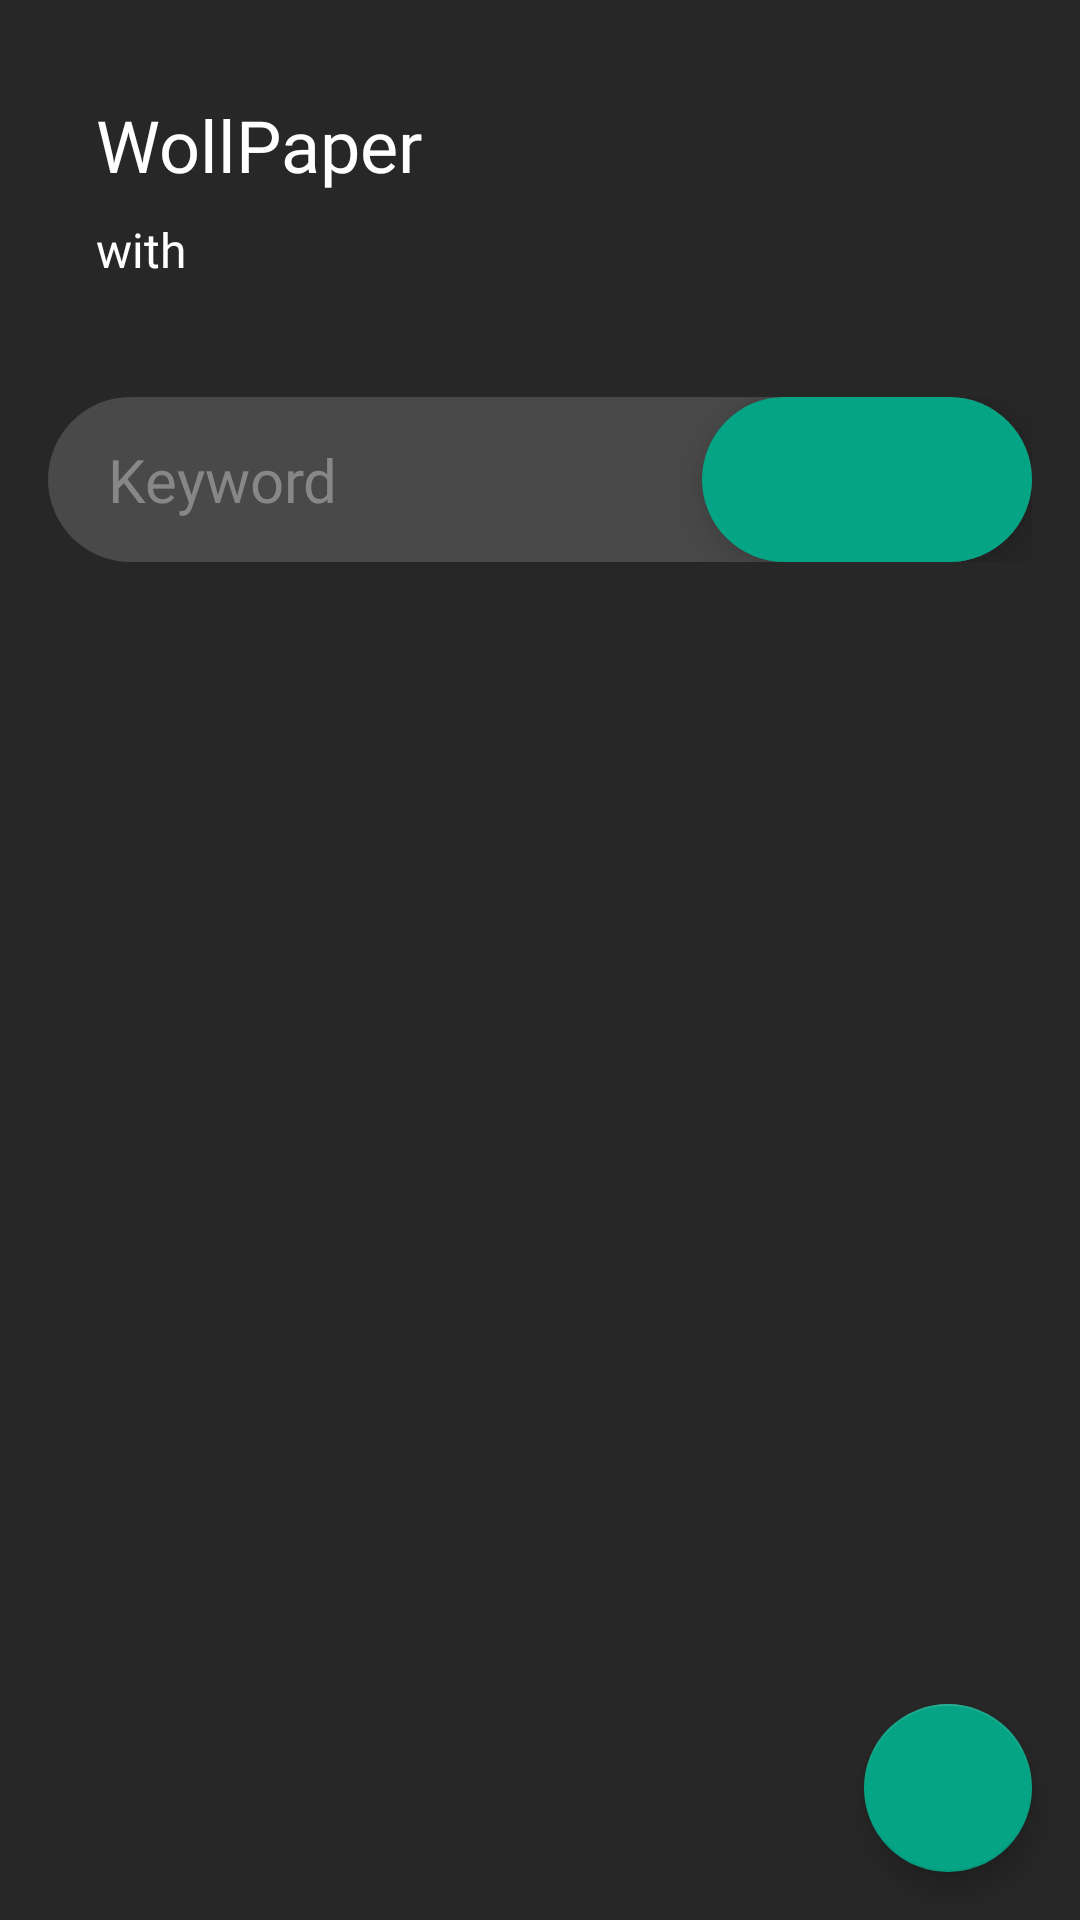

Layout XML and referenced resources for this Android screen:
<!-- AndroidManifest.xml: application theme Theme.WollPaper -->
<!-- res/layout/fragment_wallpaper_list.xml -->
<?xml version="1.0" encoding="utf-8"?>
<FrameLayout  xmlns:android="http://schemas.android.com/apk/res/android"
    xmlns:app="http://schemas.android.com/apk/res-auto"
    xmlns:tools="http://schemas.android.com/tools"
    android:layout_width="match_parent"
    android:layout_height="match_parent">

    <com.google.android.material.floatingactionbutton.FloatingActionButton
        android:id="@+id/fabScrollToTop"
        android:layout_width="wrap_content"
        android:layout_height="wrap_content"
        android:layout_gravity="end|bottom"
        android:elevation="16dp"
        android:layout_margin="16dp"
        android:src="@drawable/ic_arrow_up"
        app:tint="@color/white" />

    <androidx.core.widget.NestedScrollView
        android:id="@+id/nestedScrollWallpaperList"
        android:layout_width="match_parent"
        android:layout_height="match_parent"
        android:fillViewport="true">

        <androidx.constraintlayout.widget.ConstraintLayout
            android:layout_width="match_parent"
            android:layout_height="match_parent">

            <View
                android:id="@+id/guide"
                android:layout_width="wrap_content"
                android:layout_height="0dp"
                android:visibility="invisible"
                app:layout_constraintBottom_toTopOf="@id/recyclerWallpaperList"
                app:layout_constraintStart_toStartOf="parent"
                app:layout_constraintTop_toTopOf="parent" />

            <TextView
                android:id="@+id/textAppName"
                style="@style/Text.Title"
                android:layout_width="wrap_content"
                android:layout_height="wrap_content"
                android:layout_margin="32dp"
                android:text="@string/app_name"
                app:layout_constraintStart_toStartOf="parent"
                app:layout_constraintTop_toTopOf="parent" />

            <TextView
                android:id="@+id/textAppNameSubLabel"
                style="@style/Text.Subtitle"
                android:layout_width="wrap_content"
                android:layout_height="wrap_content"
                android:layout_marginTop="8dp"
                android:text="@string/with"
                app:layout_constraintStart_toStartOf="@id/textAppName"
                app:layout_constraintTop_toBottomOf="@id/textAppName" />

            <ImageView
                android:id="@+id/imagePexelsLogo"
                android:layout_width="60dp"
                android:layout_height="26dp"
                android:layout_marginStart="8dp"
                android:scaleType="fitCenter"
                android:src="@drawable/pexels_logo_white"
                app:layout_constraintBottom_toBottomOf="@id/textAppNameSubLabel"
                app:layout_constraintStart_toEndOf="@id/textAppNameSubLabel"
                app:layout_constraintTop_toTopOf="@id/textAppNameSubLabel" />

            <FrameLayout
                android:id="@+id/frameLayoutSearchBarContainer"
                style="@style/InputBox"
                android:layout_width="match_parent"
                android:layout_marginTop="36dp"
                android:clickable="true"
                android:focusable="true"
                app:layout_constraintTop_toBottomOf="@id/imagePexelsLogo">

                <EditText
                    android:id="@+id/editTextInputSearch"
                    style="@style/Input"
                    android:layout_width="match_parent"
                    android:layout_height="match_parent"
                    android:inputType="text"
                    android:imeOptions="actionDone"
                    android:maxLines="1"
                    android:layout_marginEnd="110dp"
                    android:hint="@string/keyword"
                    android:textColorHint="@color/plate" />

                <FrameLayout
                    android:id="@+id/frameLayoutButtonSearch"
                    style="@style/Button.Pie"
                    android:layout_width="110dp"
                    android:layout_height="match_parent"
                    android:layout_gravity="end"
                    android:clickable="true"
                    android:elevation="10dp"
                    android:focusable="true">

                    <ImageView
                        android:id="@+id/imageSearchButtonIcon"
                        android:layout_width="30dp"
                        android:layout_height="30dp"
                        android:layout_gravity="center"
                        android:src="@drawable/ic_search" />

                    <ProgressBar
                        android:id="@+id/progressBarSearchButtonIcon"
                        android:layout_width="40dp"
                        android:layout_height="40dp"
                        android:layout_gravity="center"
                        android:indeterminate="true"
                        android:indeterminateTint="@color/white"
                        android:visibility="gone" />

                </FrameLayout>

            </FrameLayout>

            <androidx.recyclerview.widget.RecyclerView
                android:id="@+id/recyclerWallpaperList"
                android:layout_width="match_parent"
                android:layout_height="wrap_content"
                android:layout_marginTop="24dp"
                android:minHeight="72dp"
                app:layout_constraintTop_toBottomOf="@id/frameLayoutSearchBarContainer"
                tools:itemCount="1"
                tools:listitem="@layout/wallpaper_card_item" />

            <FrameLayout
                android:background="@drawable/rounded_alpha_road_background"
                android:id="@+id/progressWallpaperListHasMoreWallpaper"
                android:layout_width="64dp"
                android:layout_height="64dp"
                android:padding="12dp"
                android:layout_marginVertical="16dp"
                app:layout_constraintBottom_toBottomOf="@id/recyclerWallpaperList"
                app:layout_constraintEnd_toEndOf="parent"
                app:layout_constraintStart_toStartOf="parent">

                <ProgressBar
                    android:layout_width="match_parent"
                    android:layout_height="match_parent"
                    android:indeterminate="true"
                    android:indeterminateTint="@color/niagara" />

            </FrameLayout>

        </androidx.constraintlayout.widget.ConstraintLayout>

    </androidx.core.widget.NestedScrollView>


</FrameLayout>
<!-- res/layout/wallpaper_card_item.xml (included above) -->
<?xml version="1.0" encoding="utf-8"?>
<FrameLayout xmlns:android="http://schemas.android.com/apk/res/android"
    xmlns:app="http://schemas.android.com/apk/res-auto"
    xmlns:tools="http://schemas.android.com/tools"
    android:layout_width="match_parent"
    android:layout_height="360dp"
    android:layout_margin="4dp"
    android:layout_weight="1"
    android:background="@drawable/wallpaper_card_item_background"
    app:layout_constraintDimensionRatio="9:18">

    <ProgressBar
        android:id="@+id/progressWallpaperItemPlaceholder"
        android:layout_width="50dp"
        android:layout_height="50dp"
        android:layout_gravity="center"
        android:elevation="8dp"
        android:indeterminate="true"
        android:indeterminateTint="@color/niagara"
        tools:src="@tools:sample/backgrounds/scenic" />

    <com.google.android.material.imageview.ShapeableImageView
        android:id="@+id/imageWallpaperItemPlaceholder"
        android:layout_width="match_parent"
        android:layout_height="match_parent"
        android:scaleType="centerCrop"
        app:shapeAppearanceOverlay="@style/RoundedImage"
        tools:src="@tools:sample/backgrounds/scenic" />

</FrameLayout>
<!-- resources referenced by this layout -->
<resources>
  <color name="niagara">#FF04A484</color>
  <color name="plate">#878787</color>
  <color name="white">#FFFFFFFF</color>
  <!-- drawable rounded_alpha_road_background (drawable) -->
  <?xml version="1.0" encoding="utf-8"?>
  <shape xmlns:android="http://schemas.android.com/apk/res/android" android:shape="oval">
      <solid android:color="@color/road_alpha" />
      <corners android:radius="360dp" />
  </shape>
  <!-- drawable wallpaper_card_item_background (drawable) -->
  <?xml version="1.0" encoding="utf-8"?>
  <shape xmlns:android="http://schemas.android.com/apk/res/android" android:shape="rectangle">
      <corners android:radius="16dp" />
      <solid android:color="@color/pale_road" />
  </shape>
  <string name="app_name">WollPaper</string>
  <string name="keyword">Keyword</string>
  <string name="with">with</string>
  <style name="Button.Pie" parent="Button">
          <item name="android:background">@drawable/round_button_background</item>
      </style>
  <style name="Input">
          <item name="android:background">@android:color/transparent</item>
          <item name="maxLines">1</item>
          <item name="android:paddingStart">20dp</item>
          <item name="android:textSize">20sp</item>
          <item name="android:fontFamily">@font/red_hat_display_regular</item>
      </style>
  <style name="InputBox">
          <item name="android:layout_width">match_parent</item>
          <item name="android:layout_height">55dp</item>
          <item name="android:background">@drawable/input_drawable</item>
          <item name="android:layout_marginStart">16dp</item>
          <item name="android:layout_marginEnd">16dp</item>
      </style>
  <style name="RoundedImage">
          <item name="cornerFamily">rounded</item>
          <item name="cornerSize">8dp</item>
      </style>
  <style name="Text.Subtitle" parent="Text">
          <item name="fontFamily">@font/red_hat_display_light</item>
          <item name="android:textSize">16sp</item>
          <item name="android:textColor">@color/white</item>
      </style>
  <style name="Text.Title" parent="Text">
          <item name="fontFamily">@font/red_hat_display_bold</item>
          <item name="android:textSize">24sp</item>
      </style>
  <color name="road_alpha">#D8272727</color>
  <color name="pale_road">#494949</color>
  <style name="Button">
          <item name="backgroundTint">@null</item>
          <item name="textAllCaps">false</item>
          <item name="android:textColor">@color/white</item>
          <item name="android:letterSpacing">.04</item>
          <item name="fontFamily">@font/red_hat_display_regular</item>
      </style>
  <!-- drawable round_button_background (drawable) -->
  <?xml version="1.0" encoding="utf-8"?>
  <selector xmlns:android="http://schemas.android.com/apk/res/android">
      <item>
          <ripple android:color="@color/light_niagara">
              <item>
                  <shape android:shape="rectangle">
                      <solid android:color="@color/niagara" />
                      <corners android:radius="360dp" />
                  </shape>
              </item>
          </ripple>
      </item>
  </selector>
  <!-- drawable input_drawable (drawable) -->
  <?xml version="1.0" encoding="utf-8"?>
  <shape xmlns:android="http://schemas.android.com/apk/res/android"
      android:shape="rectangle">
      <solid android:color="@color/pale_road" />
      <corners android:radius="360dp" />
  </shape>
  <style name="Text">
          <item name="fontFamily">@font/red_hat_display_regular</item>
          <item name="android:textColor">@color/white</item>
      </style>
  <color name="light_niagara">#FF59BFA9</color>
  <color name="road">#FF272727</color>
</resources>
